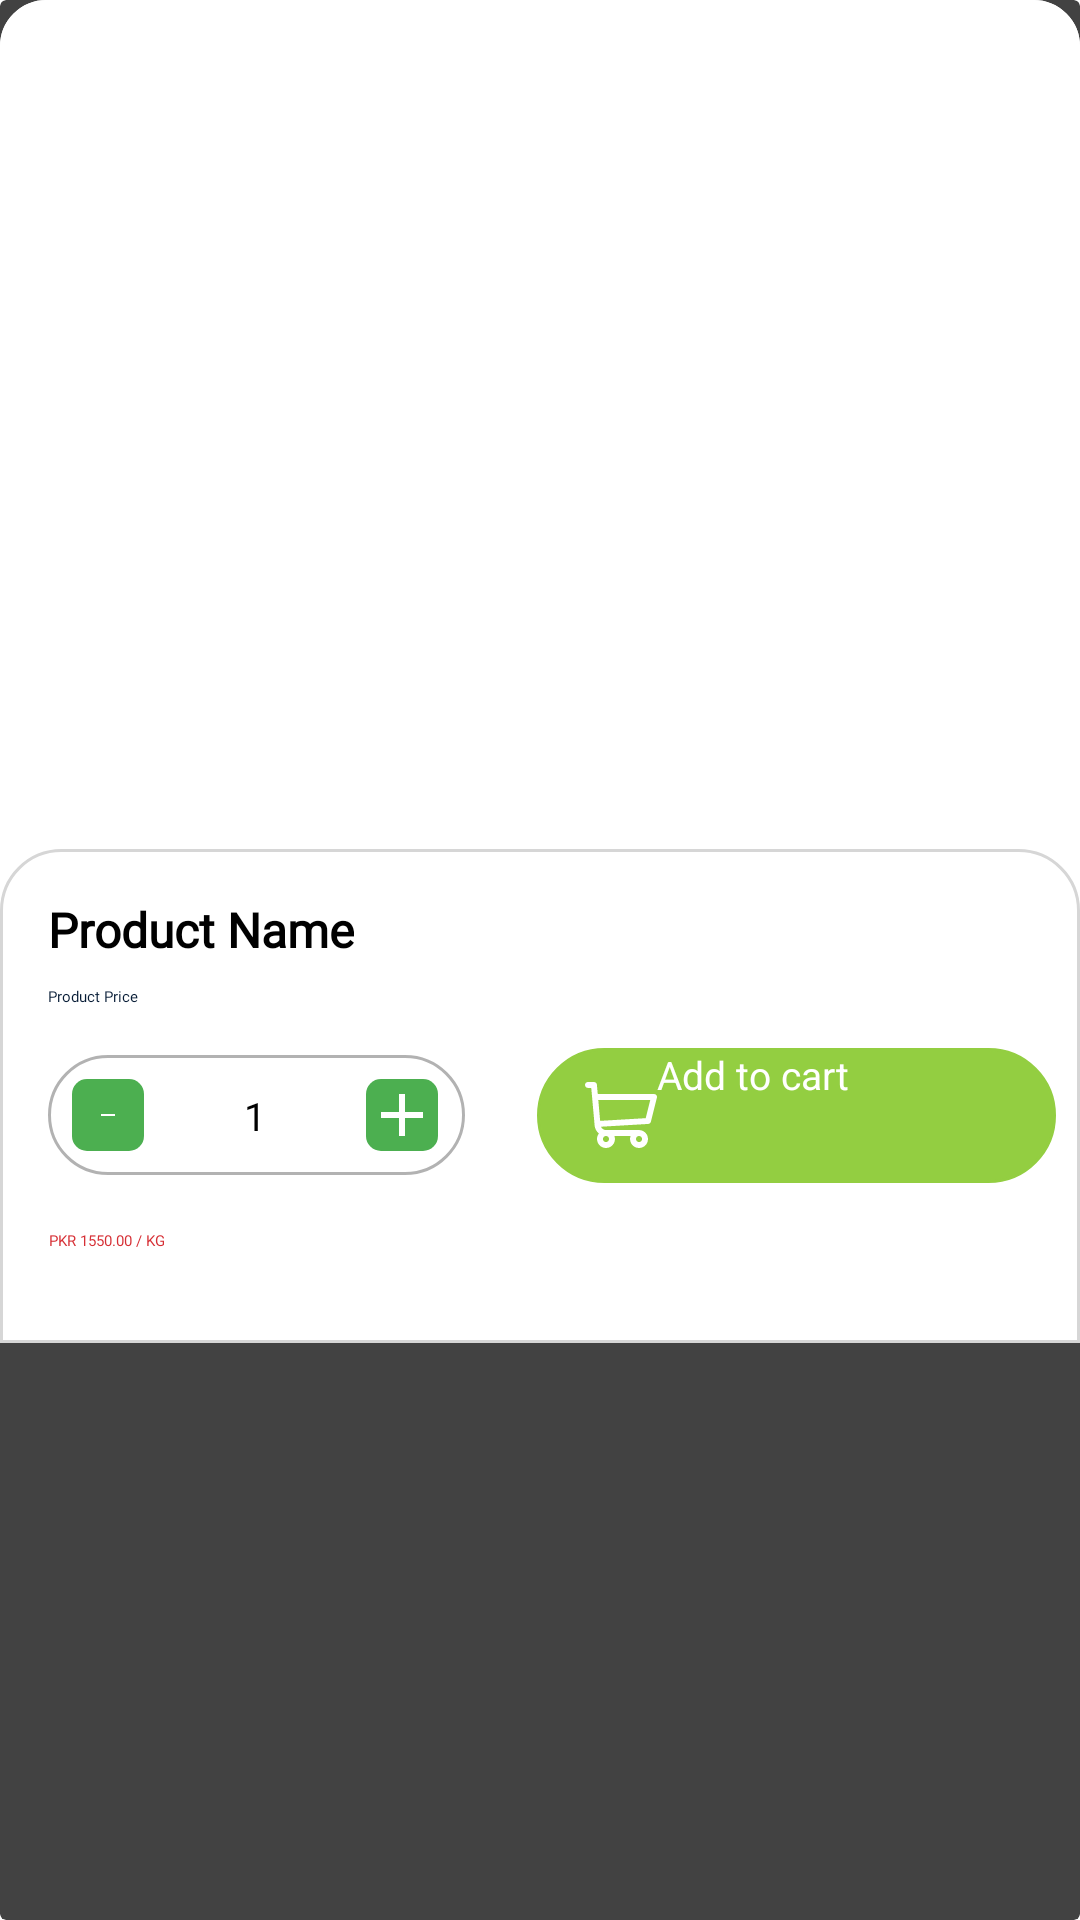

Write the Android layout XML for this screen, with the resource values it uses.
<!-- AndroidManifest.xml: application theme Theme.App.Starting -->
<!-- res/layout/product_detail_dialog.xml -->
<?xml version="1.0" encoding="utf-8"?>
<layout
    xmlns:android="http://schemas.android.com/apk/res/android"
    xmlns:app="http://schemas.android.com/apk/res-auto"
    xmlns:tools="http://schemas.android.com/tools">
<androidx.cardview.widget.CardView
    android:id="@+id/cardviewProductDetail"
    android:layout_width="match_parent"
    android:layout_height="wrap_content"
    android:background="@drawable/rounded_edittext_bg"
    android:fillViewport="true">

    <androidx.constraintlayout.widget.ConstraintLayout
        android:layout_width="match_parent"
        android:layout_height="wrap_content"
        android:background="@drawable/rounded_edittext_bg">

        <ImageView
            android:id="@+id/product_image_product_details"
            android:layout_width="0dp"
            android:layout_height="300dp"
            android:scaleType="fitXY"
            android:background="@drawable/rounded_edittext_bg"
            android:transitionName="product_image_transition"
            app:layout_constraintEnd_toEndOf="parent"
            app:layout_constraintStart_toStartOf="parent"
            app:layout_constraintTop_toTopOf="parent"
            tools:srcCompat="@tools:sample/avatars" />

        <androidx.constraintlayout.widget.ConstraintLayout
            android:id="@+id/product_details_layout"
            android:layout_width="match_parent"
            android:layout_height="wrap_content"
            android:background="@drawable/product_details_background"
            app:layout_constraintBottom_toBottomOf="parent"
            app:layout_constraintStart_toStartOf="@+id/product_image_product_details"
            app:layout_constraintTop_toTopOf="@+id/textView39">


            <TextView
                android:id="@+id/product_name_product_details_label"
                android:layout_width="0dp"
                android:layout_height="wrap_content"
                android:layout_marginStart="16dp"
                android:layout_marginTop="16dp"
                android:fontFamily="@font/montserrat"
                android:text="Product Name"
                android:textColor="#000"
                android:textSize="16sp"
                android:textStyle="bold"
                app:layout_constraintStart_toStartOf="parent"
                app:layout_constraintTop_toTopOf="parent" />

            <TextView
                android:id="@+id/product_price_product_details"
                android:layout_width="wrap_content"
                android:layout_height="wrap_content"
                android:layout_marginTop="8dp"
                android:layout_marginBottom="20dp"
                android:fontFamily="@font/montserrat"
                android:text="Product Price"
                android:textColor="#061B35"
                app:layout_constraintStart_toStartOf="@+id/product_name_product_details_label"
                app:layout_constraintTop_toBottomOf="@+id/product_name_product_details_label" />

            <TextView
                android:id="@+id/textView30"
                android:layout_width="139dp"
                android:layout_height="40dp"
                android:layout_marginTop="16dp"
                android:background="@drawable/rounded_corners_with_light_border"
                android:text=""
                app:layout_constraintStart_toStartOf="@+id/product_price_product_details"
                app:layout_constraintTop_toBottomOf="@+id/product_price_product_details" />


            <ImageButton
                android:id="@+id/product_qty_minus_product_details"
                android:layout_width="24dp"
                android:layout_height="24dp"
                android:layout_gravity="center"
                android:layout_marginStart="8dp"
                android:layout_marginLeft="8dp"
                android:background="@drawable/rounded_primary_background"
                android:padding="8dp"
                android:src="@drawable/subtract_product_qty_icon"
                app:layout_constraintBottom_toBottomOf="@+id/textView30"
                app:layout_constraintStart_toStartOf="@+id/textView30"
                app:layout_constraintTop_toTopOf="@+id/textView30" />


            <EditText
                android:id="@+id/total_qty_product_details"
                android:layout_width="58dp"
                android:layout_height="wrap_content"
                android:layout_marginStart="8dp"
                android:layout_marginLeft="8dp"
                android:fontFamily="@font/montserrat"
                android:gravity="center"
                android:maxLength="4"
                android:text="1"
                android:inputType="number"
                android:textColor="#000"
                android:textSize="13sp"
                app:layout_constraintBottom_toBottomOf="@+id/product_qty_minus_product_details"
                app:layout_constraintStart_toEndOf="@+id/product_qty_minus_product_details"
                app:layout_constraintTop_toTopOf="@+id/product_qty_minus_product_details" />

            <ImageButton
                android:id="@+id/product_qty_add_product_details"
                android:layout_width="24dp"
                android:layout_height="24dp"
                android:layout_gravity="center"
                android:layout_marginStart="8dp"
                android:layout_marginLeft="8dp"
                android:background="@drawable/rounded_primary_background"
                android:src="@drawable/add_product_qty_icon"
                app:layout_constraintBottom_toBottomOf="@+id/product_qty_minus_product_details"
                app:layout_constraintStart_toEndOf="@+id/total_qty_product_details"
                app:layout_constraintTop_toTopOf="@+id/product_qty_minus_product_details" />

            <TextView
                android:id="@+id/total_amount_product_details"
                android:layout_width="wrap_content"
                android:layout_height="28dp"
                android:layout_marginTop="8dp"
                android:layout_marginBottom="20dp"
                android:fontFamily="@font/montserrat"
                android:gravity="center"
                android:text="PKR 1550.00 / KG"
                android:textColor="@color/red_new"
                app:layout_constraintBottom_toBottomOf="parent"
                app:layout_constraintStart_toStartOf="@+id/textView30"
                app:layout_constraintTop_toBottomOf="@+id/textView30" />


            <Button
                android:id="@+id/add_to_cart_button_product_details"
                android:layout_width="0dp"
                android:layout_height="45dp"
                android:layout_marginStart="24dp"
                android:layout_marginLeft="24dp"
                android:layout_marginEnd="8dp"
                android:layout_marginRight="8dp"
                android:background="@drawable/rounded_corners_green"
                android:drawableStart="@drawable/cart_new_icon"
                android:drawableLeft="@drawable/cart_new_icon"
                android:paddingStart="16dp"
                android:paddingLeft="16dp"
                android:text="Add to cart"
                android:textColor="#fff"
                android:textSize="13sp"
                app:layout_constraintBottom_toBottomOf="@+id/textView30"
                app:layout_constraintEnd_toEndOf="parent"
                app:layout_constraintStart_toEndOf="@+id/textView30"
                app:layout_constraintTop_toTopOf="@+id/textView30" />


        </androidx.constraintlayout.widget.ConstraintLayout>

        <TextView
            android:id="@+id/textView39"
            android:layout_width="match_parent"
            android:layout_height="1dp"
            android:layout_marginBottom="16dp"
            app:layout_constraintBottom_toBottomOf="@+id/product_image_product_details"
            app:layout_constraintEnd_toEndOf="parent"
            app:layout_constraintStart_toStartOf="parent" />

    </androidx.constraintlayout.widget.ConstraintLayout>

</androidx.cardview.widget.CardView>
</layout>
<!-- resources referenced by this layout -->
<resources>
  <color name="red_new">#D62F35</color>
  <!-- drawable add_product_qty_icon (drawable) -->
  <vector android:autoMirrored="true" android:height="24dp"
      android:viewportHeight="24.0" android:viewportWidth="24.0"
      android:width="24dp" xmlns:android="http://schemas.android.com/apk/res/android">
      <path android:fillColor="#FFF" android:pathData="M19,13h-6v6h-2v-6H5v-2h6V5h2v6h6v2z"/>
  </vector>
  <!-- drawable product_details_background (drawable) -->
  <?xml version="1.0" encoding="utf-8"?>
  <shape xmlns:android="http://schemas.android.com/apk/res/android">
      <solid
          android:color="#fff"/>
      <corners
          android:topRightRadius="20dp"
          android:topLeftRadius="20dp"/>
      <stroke android:color="#D6D6D6" android:width="1dp"/>
  </shape>
  <!-- drawable rounded_corners_green (drawable) -->
  <?xml version="1.0" encoding="utf-8"?>
  <shape xmlns:android="http://schemas.android.com/apk/res/android"
  android:shape="rectangle" >
  
  <solid android:color="@color/green_new" />
  
  <corners android:radius="25dip" />
  
  <stroke
      android:width="1dp"
      android:color="@color/green_new"
      />
  
  </shape>
  <!-- drawable rounded_corners_with_light_border (drawable) -->
  <?xml version="1.0" encoding="utf-8"?>
  <shape xmlns:android="http://schemas.android.com/apk/res/android"
      android:shape="rectangle" >
  
      <solid android:color="#00E9E9E9" />
  
      <corners android:radius="25dip" />
  
      <stroke
          android:width="1dp"
          android:color="#4D000000"
          />
  
  </shape>
  <!-- drawable rounded_edittext_bg (drawable) -->
  <?xml version="1.0" encoding="utf-8"?>
  <shape xmlns:android="http://schemas.android.com/apk/res/android"
      android:shape="rectangle" >
  
    <solid android:color="#fff" />
  
    <corners android:radius="15dip" />
  
    <stroke
        android:width="1dp"
        android:color="#fff"
        />
  
  </shape>
  <!-- drawable rounded_primary_background (drawable) -->
  <?xml version="1.0" encoding="utf-8"?>
  <shape xmlns:android="http://schemas.android.com/apk/res/android"
      android:shape="rectangle">
      <corners android:bottomRightRadius="5dp"
          android:bottomLeftRadius="5dp"
          android:topRightRadius="5dp"
          android:topLeftRadius="5dp"/>
      <solid android:color="@color/colorAccent"/>
  </shape>
  <!-- drawable subtract_product_qty_icon (drawable) -->
  <?xml version="1.0" encoding="utf-8"?>
  <vector xmlns:android="http://schemas.android.com/apk/res/android"
      android:width="16dp"
      android:height="16dp"
      android:autoMirrored="true"
      android:viewportWidth="24.0"
      android:viewportHeight="24.0">
      <path
          android:fillColor="#FFF"
          android:pathData="M19,13H5v-2h14v2z" />
  </vector>
  <style name="Theme.App.Starting" parent="Theme.SplashScreen">
          // Set the splash screen background, animated icon, and animation duration.
          <item name="windowSplashScreenBackground">@color/white</item>
  
          // Use windowSplashScreenAnimatedIcon to add either a drawable or an
          // animated drawable. One of these is required.
          <item name="windowSplashScreenAnimatedIcon">@drawable/icon_launcher</item>
          <item name="windowSplashScreenAnimationDuration">200</item>
          <item name="windowSplashScreenIconBackgroundColor">@color/white</item>
  
          // Set the theme of the Activity that directly follows your splash screen.
          <item name="postSplashScreenTheme">@style/Theme.Design.NoActionBar</item>
      </style>
  <color name="green_new">#93CE41</color>
  <color name="colorAccent">#4CAF50</color>
  <color name="white">#FFFFFFFF</color>
  <style name="Theme.Design.NoActionBar">
          <item name="windowActionBar">false</item>
          <item name="windowNoTitle">true</item>
          <item name="android:textViewStyle">@style/MontserratTextViewStyle</item>
      </style>
  <style name="MontserratTextViewStyle" parent="android:Widget.TextView">
          <item name="android:fontFamily">@font/montserrat</item>
      </style>
</resources>
